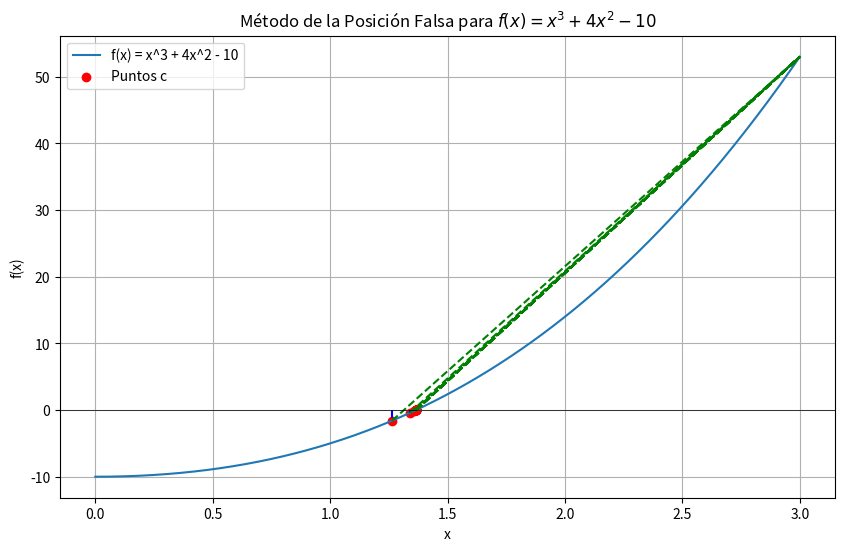

Python code for this plot:
import numpy as np
import matplotlib.pyplot as plt

# Función a ser evaluada
def fx(x):
    return x**3 + 4*(x**2) - 10

# Algoritmo de la posición falsa
def posicion_falsa(f, a, b, tolerancia=1e-6, max_iter=100):
    iteraciones = []
    fa, fb = f(a), f(b)
    for _ in range(max_iter):
        c = b - fb * (a - b) / (fa - fb)
        fc = f(c)
        iteraciones.append([a, c, b, fa, fc, fb, abs(b - a)])
        cambio = np.sign(fa) * np.sign(fc)
        if cambio > 0:
            a, fa = c, fc
        else:
            b, fb = c, fc
        if abs(b - a) < tolerancia:
            break
    return np.array(iteraciones)

# Encontrar raíces con el método de la posición falsa
a, b = 1, 2
tolerancia = 0.0001
iteraciones = posicion_falsa(fx, a, b, tolerancia)

# Encontrar el máximo de la función
x_values = np.linspace(0, 3, 1000)
y_values = fx(x_values)
max_idx = np.argmax(y_values)
max_x, max_y = x_values[max_idx], y_values[max_idx]

# Graficar la función y las iteraciones del método de la posición falsa
plt.figure(figsize=(10, 6))
plt.plot(x_values, y_values, label='f(x) = x^3 + 4x^2 - 10')
plt.scatter(iteraciones[:, 1], fx(iteraciones[:, 1]), color='red', label='Puntos c')
for i in range(len(iteraciones)):
    plt.plot([iteraciones[i, 1], iteraciones[i, 1]], [0, fx(iteraciones[i, 1])], color='blue', linestyle='--')
    plt.plot([iteraciones[i, 1], max_x], [fx(iteraciones[i, 1]), max_y], color='green', linestyle='--')
plt.axhline(0, color='black', linewidth=0.5)  # Eje x
plt.xlabel('x')
plt.ylabel('f(x)')
plt.title('Método de la Posición Falsa para $f(x) = x^3 + 4x^2 - 10$')
plt.grid(True)
plt.legend()
plt.show()